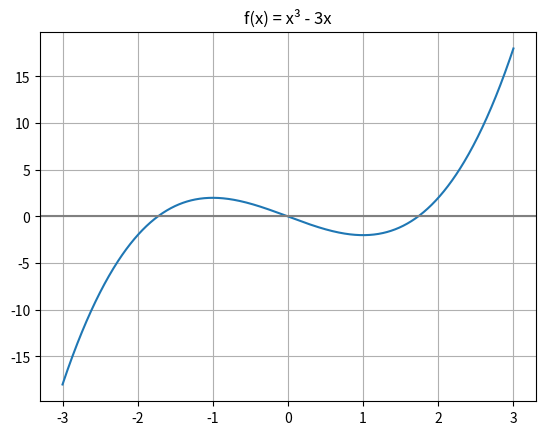

This figure's Python source:
# Derivata: f'(x) = ( f(x+h) - f(x) ) / h

import numpy as np
import matplotlib.pyplot as plt

def f(x):
    return x**3 - 3*x

def derivata(x):
    h = 0.0001
    return (f(x + h) - f(x)) / h

xs = np.linspace(-3, 3, 1000)

# Cerca massimi e minimi: dove f' cambia segno
for i in range(1, len(xs) - 1):
    if derivata(xs[i-1]) > 0 and derivata(xs[i+1]) < 0:
        print(f"MASSIMO: x={xs[i]:.2f}  f(x)={f(xs[i]):.2f}")
    if derivata(xs[i-1]) < 0 and derivata(xs[i+1]) > 0:
        print(f"MINIMO:  x={xs[i]:.2f}  f(x)={f(xs[i]):.2f}")

# Grafico
plt.plot(xs, f(xs))
plt.axhline(0, color='gray')
plt.grid(True)
plt.title("f(x) = x³ - 3x")
plt.savefig("derivata_min.png", dpi=150)
plt.show()
